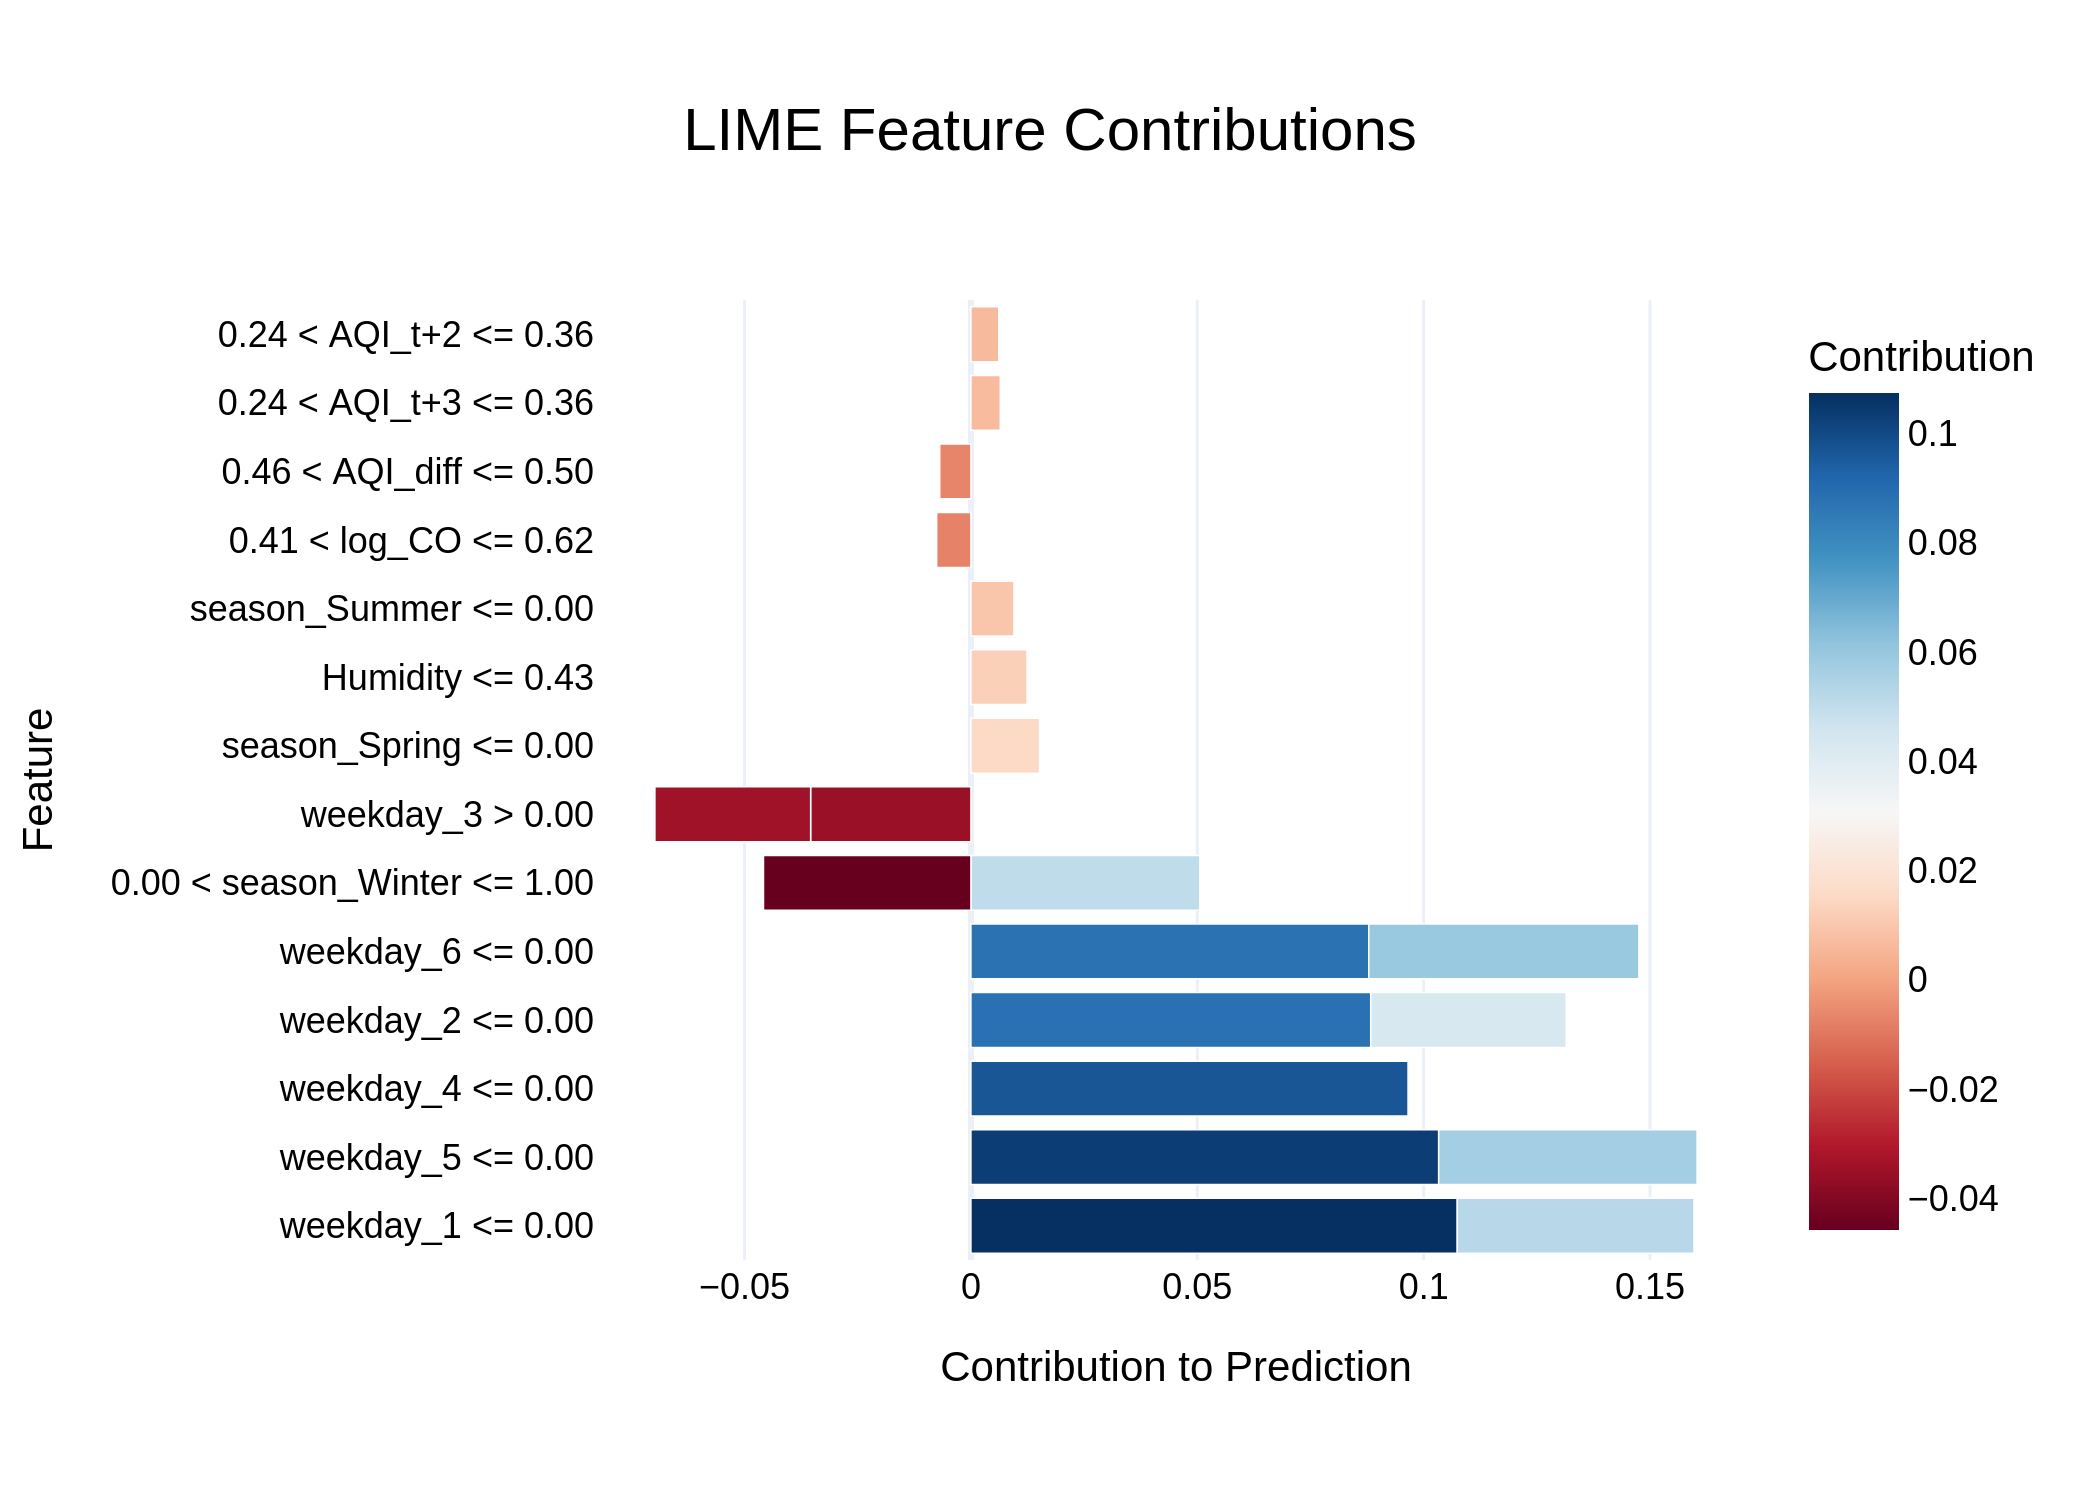

The data file committed next to this chart (first rows):
Feature, Contribution
weekday_1 <= 0.00, 0.1074
weekday_5 <= 0.00, 0.1033
weekday_4 <= 0.00, 0.09656
weekday_2 <= 0.00, 0.08831
weekday_6 <= 0.00, 0.08788
weekday_6 <= 0.00, 0.05966
weekday_5 <= 0.00, 0.05708
weekday_1 <= 0.00, 0.05229
0.00 < season_Winter <= 1.00, 0.05056
0.00 < season_Winter <= 1.00, -0.04582
weekday_2 <= 0.00, 0.04318
weekday_3 > 0.00, -0.0354
weekday_3 > 0.00, -0.0344
season_Spring <= 0.00, 0.01515
Humidity <= 0.43, 0.01241
season_Summer <= 0.00, 0.009513
0.41 < log_CO <= 0.62, -0.007567
0.46 < AQI_diff <= 0.50, -0.006888
0.24 < AQI_t+3 <= 0.36, 0.006485
0.24 < AQI_t+2 <= 0.36, 0.006162
